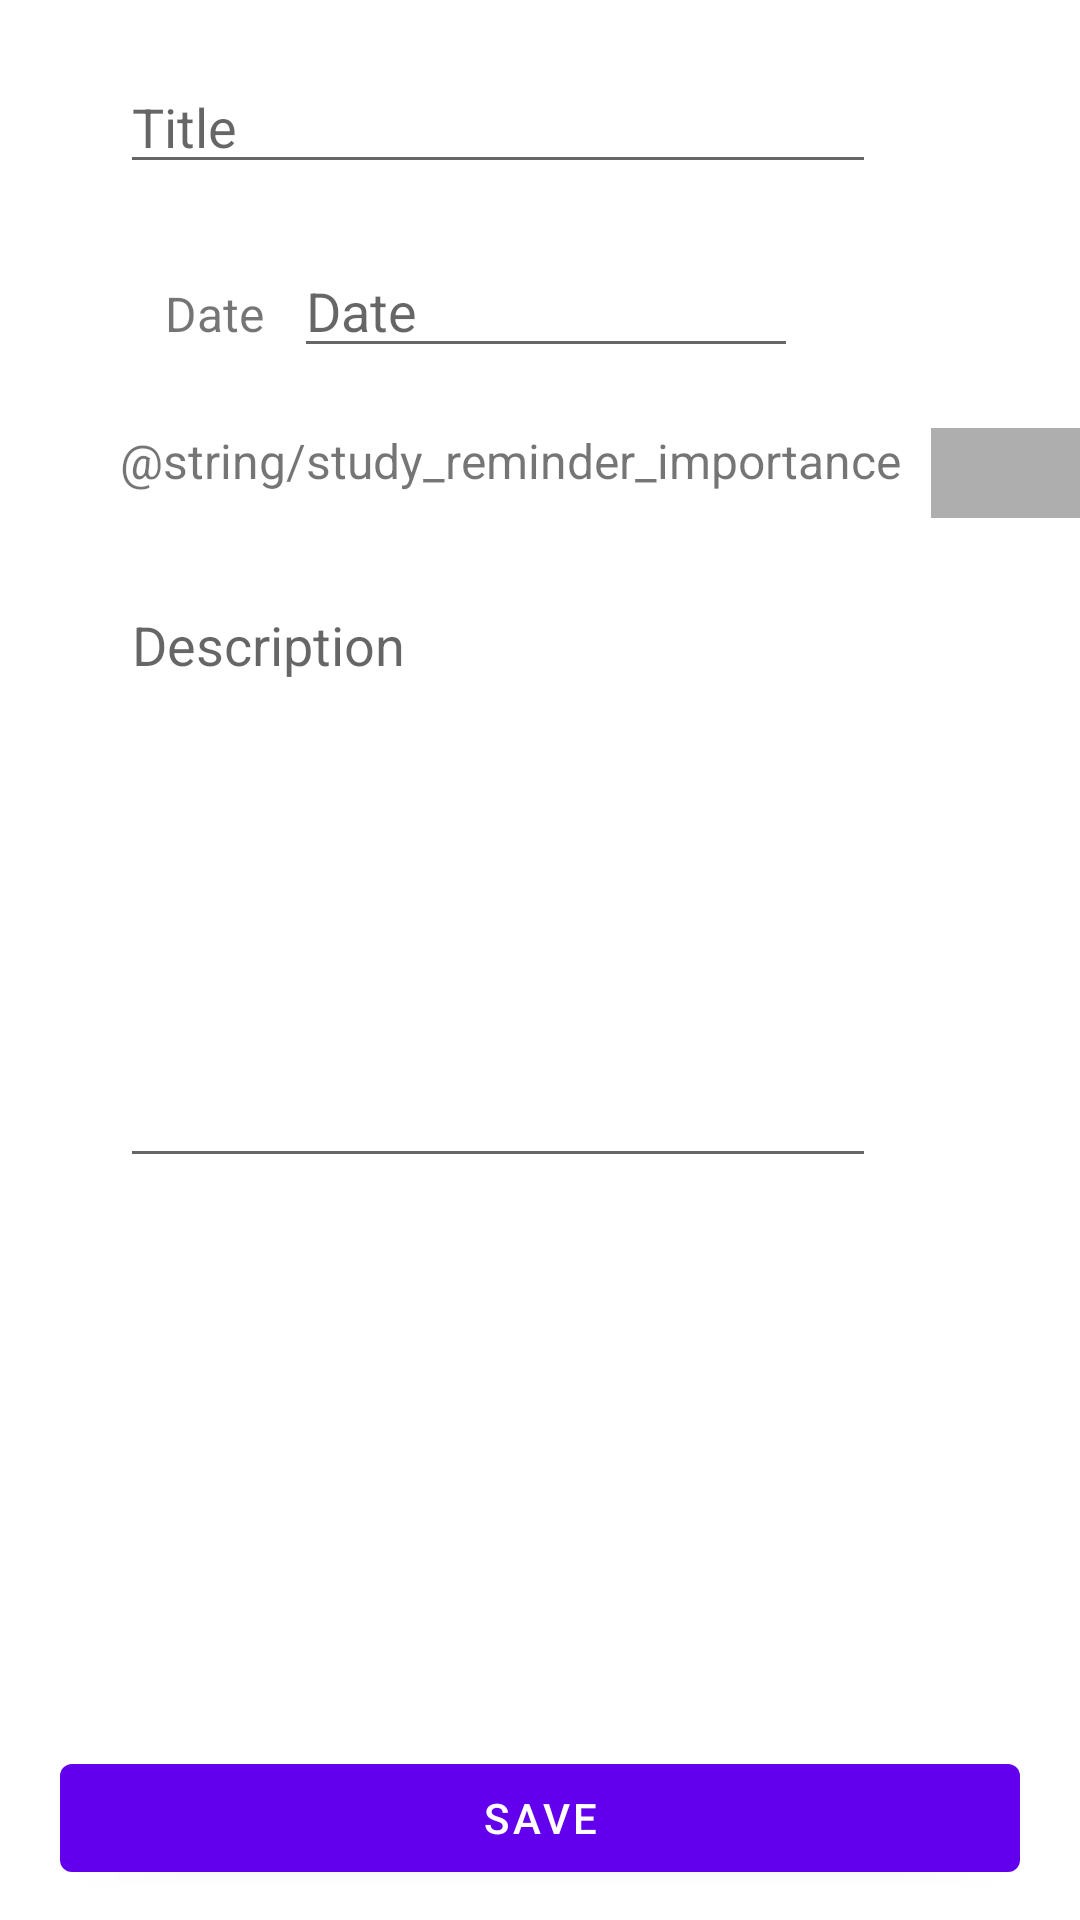

Layout XML and referenced resources for this Android screen:
<!-- AndroidManifest.xml: application theme Theme.StudyAssistant -->
<!-- res/layout/activity_study_reminder_editor.xml -->
<?xml version="1.0" encoding="utf-8"?>
<androidx.constraintlayout.widget.ConstraintLayout
    xmlns:android="http://schemas.android.com/apk/res/android"
    xmlns:app="http://schemas.android.com/apk/res-auto"
    xmlns:tools="http://schemas.android.com/tools"
    android:layout_width="match_parent"
    android:layout_height="match_parent"
    tools:context=".ui.activities.StudyReminderEditorActivity">

    <EditText
        android:id="@+id/reminderTitleInput"
        android:layout_width="wrap_content"
        android:layout_height="wrap_content"
        android:layout_marginStart="40dp"
        android:layout_marginTop="20dp"
        android:ems="12"
        android:hint="@string/study_reminder_title"
        android:inputType="text"
        app:layout_constraintStart_toStartOf="parent"
        app:layout_constraintTop_toTopOf="parent" />

    <LinearLayout
        android:id="@+id/reminderDueDateView"
        android:layout_width="match_parent"
        android:layout_height="wrap_content"
        android:orientation="horizontal"
        app:layout_constraintStart_toStartOf="parent"
        app:layout_constraintTop_toBottomOf="@+id/reminderTitleInput"
        android:layout_marginStart="55dp"
        android:layout_marginTop="20dp">

        <TextView
            android:layout_width="wrap_content"
            android:layout_height="wrap_content"
            android:text="@string/study_reminder_date"
            android:textAlignment="center"
            android:textSize="16sp"/>

        <EditText
            android:id="@+id/reminderDateInput"
            android:hint="@string/study_reminder_date"
            android:focusableInTouchMode="false"
            android:layout_height="wrap_content"
            android:layout_width="wrap_content"
            android:layout_marginStart="10dp"
            android:cursorVisible="false"
            android:clickable="false"
            android:focusable="false"
            android:ems="8"/>
    </LinearLayout>

    <LinearLayout
        android:id="@+id/study_reminder_importance_view"
        android:layout_width="match_parent"
        android:layout_height="wrap_content"
        app:layout_constraintTop_toBottomOf="@id/reminderDueDateView"
        app:layout_constraintStart_toStartOf="parent"
        android:layout_marginStart="40dp"
        android:layout_marginTop="20dp">

        <TextView
            android:layout_width="wrap_content"
            android:layout_height="wrap_content"
            android:text="@string/study_reminder_importance"
            android:textAlignment="center"
            android:textSize="16sp" />

        <Spinner
            android:id="@+id/reminderImportanceInput"
            android:layout_width="wrap_content"
            android:layout_height="wrap_content"
            android:layout_marginStart="10dp"
            android:background="@color/gray"
            android:minWidth="100dp"
            android:minHeight="30dp" />

    </LinearLayout>

    <EditText
        android:id="@+id/reminderDescriptionInput"
        android:layout_width="wrap_content"
        android:layout_height="wrap_content"
        android:layout_marginStart="40dp"
        android:layout_marginTop="20dp"
        android:maxHeight="300dp"
        android:ems="12"
        android:gravity="top"
        android:hint="@string/study_reminder_description"
        android:inputType="textMultiLine"
        android:minHeight="200dp"
        app:layout_constraintStart_toStartOf="parent"
        app:layout_constraintTop_toBottomOf="@+id/study_reminder_importance_view" />

    <Button
        android:id="@+id/reminderSaveButton"
        android:layout_width="match_parent"
        android:layout_height="wrap_content"
        android:layout_marginHorizontal="20dp"
        android:layout_marginBottom="10dp"
        android:text="@string/general_save"
        app:layout_constraintBottom_toBottomOf="parent"
        app:layout_constraintEnd_toEndOf="parent"
        app:layout_constraintStart_toStartOf="parent"/>
</androidx.constraintlayout.widget.ConstraintLayout>
<!-- resources referenced by this layout -->
<resources>
  <color name="gray">#AEAEAE</color>
  <string name="general_save">Save</string>
  <string name="study_reminder_date">Date</string>
  <string name="study_reminder_description">Description</string>
  <string name="study_reminder_title">Title</string>
  <style name="Theme.StudyAssistant" parent="Theme.MaterialComponents.DayNight.DarkActionBar">
          
          <item name="colorPrimary">@color/purple_500</item>
          <item name="colorPrimaryVariant">@color/purple_700</item>
          <item name="colorOnPrimary">@color/white</item>
          
          <item name="colorSecondary">@color/teal_200</item>
          <item name="colorSecondaryVariant">@color/teal_700</item>
          <item name="colorOnSecondary">@color/black</item>
          
          <item name="android:statusBarColor" tools:targetApi="l">?attr/colorPrimaryVariant</item>
          
      </style>
  <color name="purple_500">#FF6200EE</color>
  <color name="purple_700">#FF3700B3</color>
  <color name="white">#FFFFFFFF</color>
  <color name="teal_200">#FF03DAC5</color>
  <color name="teal_700">#FF018786</color>
  <color name="black">#FF000000</color>
</resources>
